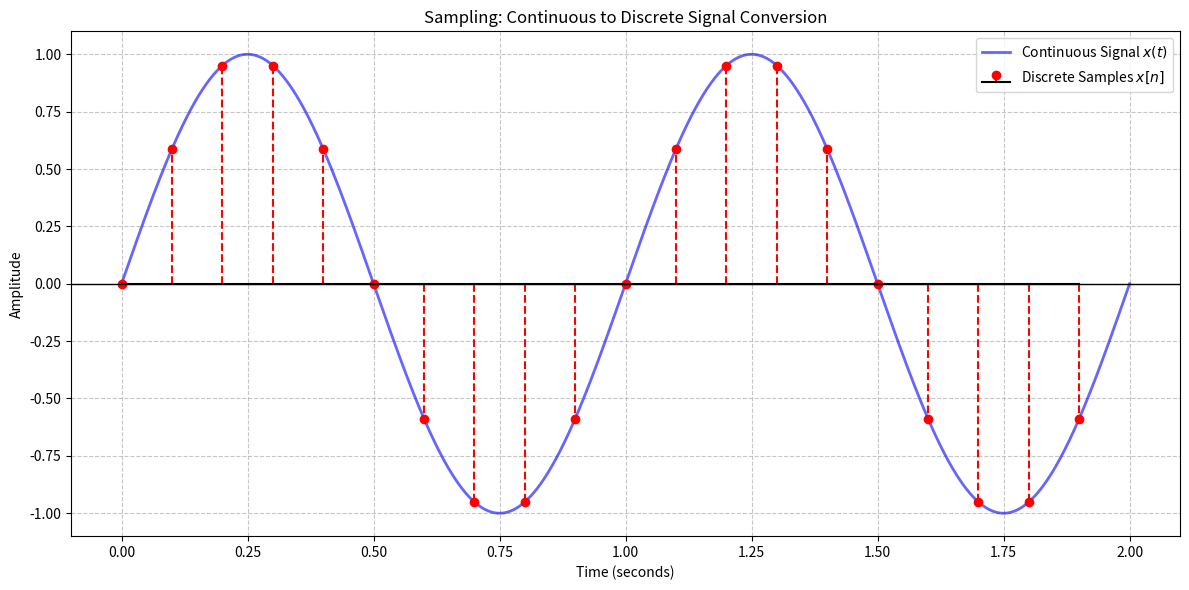

The matplotlib source for this figure:
import numpy as np
import matplotlib.pyplot as plt


def plot_sampling_process():
    # 1. 신호 파라미터 설정
    f = 1.0  # 신호의 주파수 (1 Hz)
    duration = 2.0  # 신호 길이 (2초)

    # 2. 연속 시간 신호 생성 (컴퓨터 시뮬레이션을 위해 매우 촘촘한 간격 사용)
    # 실제 연속 신호처럼 보이게 하기 위해 샘플링 주파수를 매우 높게 설정 (1000 Hz)
    fs_continuous = 1000
    t_continuous = np.linspace(0, duration, int(fs_continuous * duration))
    x_continuous = np.sin(2 * np.pi * f * t_continuous)

    # 3. 이산 시간 신호 생성 (샘플링)
    # 샘플링 주기 Ts = 0.1초 (즉, 샘플링 주파수 fs = 10 Hz)
    fs_discrete = 10
    Ts = 1 / fs_discrete

    # np.arange를 사용하여 0초부터 duration까지 Ts 간격으로 시간 배열 생성
    t_discrete = np.arange(0, duration, Ts)
    x_discrete = np.sin(2 * np.pi * f * t_discrete)

    # 4. 시각화
    plt.figure(figsize=(12, 6))

    # 연속 신호 그리기 (파란 실선)
    plt.plot(t_continuous, x_continuous, label='Continuous Signal $x(t)$', color='blue', alpha=0.6, linewidth=2)

    # 샘플링된 이산 신호 그리기 (빨간 점과 수직선)
    # stem 함수는 이산 신호를 표현하는 표준적인 방법입니다.
    plt.stem(t_discrete, x_discrete, linefmt='r--', markerfmt='ro', basefmt='k', label='Discrete Samples $x[n]$')

    # 그래프 설정
    plt.title('Sampling: Continuous to Discrete Signal Conversion')
    plt.xlabel('Time (seconds)')
    plt.ylabel('Amplitude')
    plt.grid(True, which='both', linestyle='--', alpha=0.7)
    plt.legend(loc='upper right')
    plt.axhline(0, color='black', linewidth=1)  # x축 강조

    # 파일 저장 및 출력
    plt.tight_layout()
    plt.savefig('sampling_visualization.png')
    plt.show()


if __name__ == "__main__":
    plot_sampling_process()